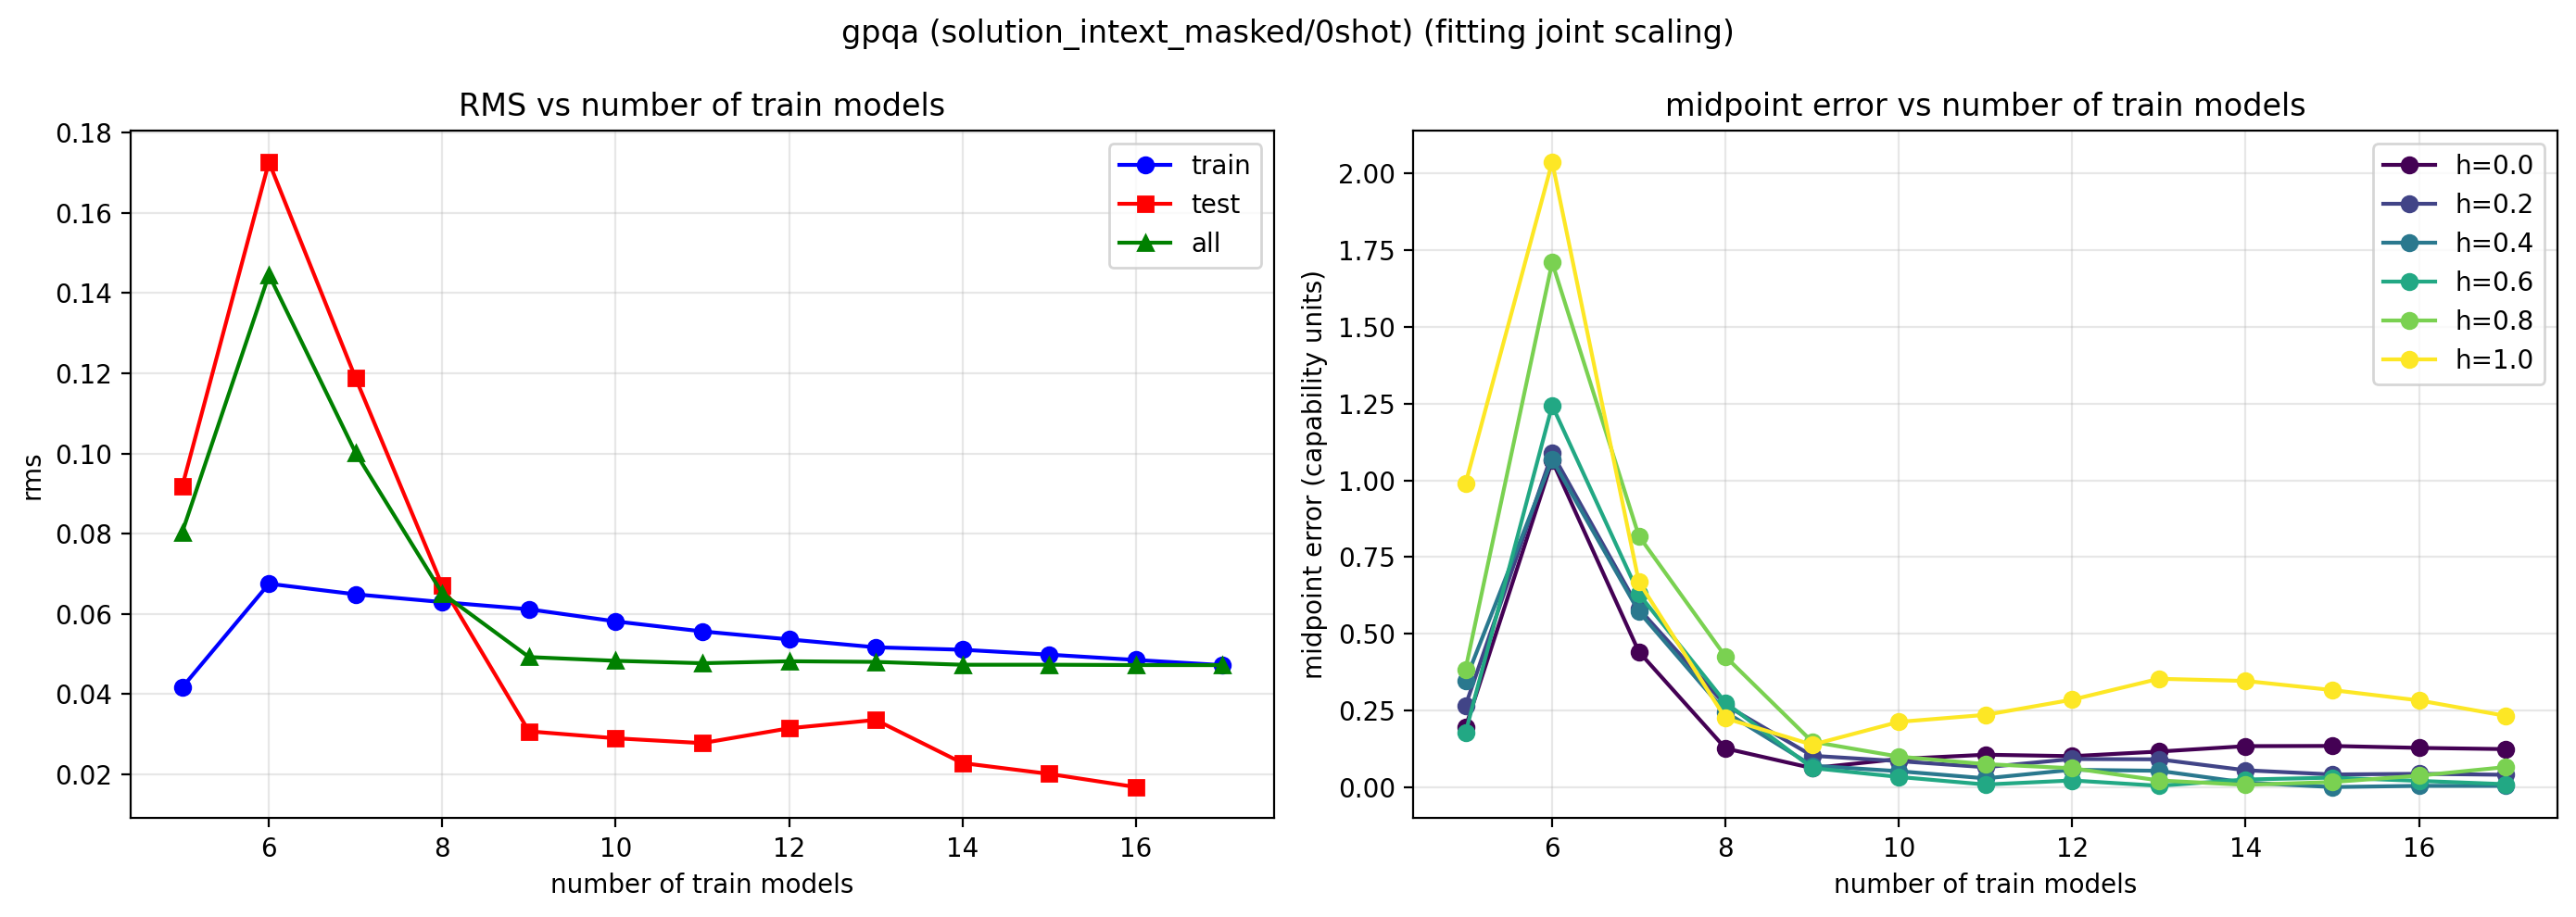

Data behind this chart, as committed beside it:
n_models, rms_train, rms_test, rms_all, midpoint_h_0.0, midpoint_h_0.2, midpoint_h_0.4, midpoint_h_0.6, midpoint_h_0.8, midpoint_h_1.0
5, 0.04168, 0.09181, 0.08038, 0.1952, 0.2658, 0.3481, 0.1775, 0.3843, 0.9891
6, 0.06752, 0.1727, 0.1446, 1.064, 1.088, 1.068, 1.244, 1.71, 2.037
7, 0.06488, 0.1188, 0.1002, 0.4415, 0.5818, 0.5722, 0.6297, 0.8187, 0.6691
8, 0.06295, 0.06702, 0.06513, 0.1266, 0.2677, 0.2449, 0.2758, 0.4255, 0.2248
9, 0.06117, 0.03072, 0.04924, 0.06245, 0.1027, 0.07051, 0.06279, 0.1484, 0.1386
10, 0.05813, 0.02899, 0.04831, 0.09229, 0.08525, 0.05241, 0.03368, 0.09997, 0.2131
11, 0.05564, 0.02779, 0.0477, 0.1061, 0.06541, 0.02914, 0.009017, 0.07554, 0.236
12, 0.05365, 0.03149, 0.0482, 0.1014, 0.09209, 0.05706, 0.02232, 0.0621, 0.2855
13, 0.05168, 0.03357, 0.04803, 0.1165, 0.0911, 0.05377, 0.004997, 0.02236, 0.3535
14, 0.05107, 0.02282, 0.04732, 0.1341, 0.05552, 0.01536, 0.02534, 0.007938, 0.3465
15, 0.04985, 0.02012, 0.04733, 0.1347, 0.04177, 0.0007918, 0.03148, 0.01715, 0.3167
16, 0.04852, 0.01683, 0.04725, 0.1284, 0.04385, 0.004744, 0.02096, 0.03784, 0.2831
17, 0.04723, , 0.04723, 0.1244, 0.04079, 0.004653, 0.01011, 0.06595, 0.2327
